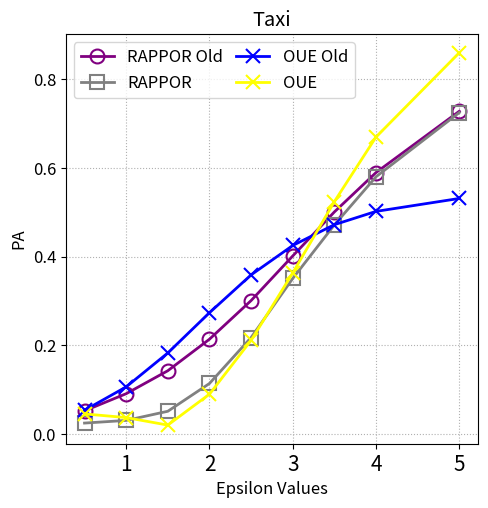

Here is the Python script that generated this plot:
import matplotlib.pyplot as plt

epsilon_list = [0.5, 1, 1.5, 2, 2.5, 3, 3.5, 4, 5]

# Data for taxi dataset
rappor_old_taxi = [0.051989736873873385, 0.0906273057437031, 0.14245611323512503, 0.21355167806338204, 0.3007371895584127, 0.4013867769459646, 0.5007204387206239, 0.5896005758226767, 0.7279114858193418]
rappor_taxi = [0.024354025978157983, 0.030328316271744576, 0.05099461307180185, 0.11366587523166376, 0.21735380326278028, 0.3506352856722425, 0.47147677197922383, 0.5800858150189706, 0.7248836212725002]
oue_old_taxi = [0.05320375812142479, 0.10597715469259238, 0.1825729224192001, 0.27331364004099434, 0.358676566394449, 0.42499245647403266, 0.4719633702376692, 0.5019168762780201, 0.5310953624181206]
oue_taxi = [0.04503523675440062, 0.03672840058542328, 0.01978214657853501, 0.08958328362007938, 0.21099075532329523, 0.36303973679814827, 0.5241208708171268, 0.6697262688810939, 0.8598908992928787]

# Data for geolife dataset
rappor_old_geolife = [0.02813539535574602, 0.056543094310166776, 0.0981712419222701, 0.16087633874558863, 0.24134390083707394, 0.3361649517573284, 0.4346210727092785, 0.5247585730723249, 0.6720575104993135]
rappor_geolife = [0.01014613520978967, 0.01885200788029361, 0.042600908394158706, 0.09628669454603439, 0.20299728922014929, 0.3094069718994491, 0.43563312398088566, 0.5286509369422198, 0.6861050671522408]
oue_old_geolife = [0.030244834015282385, 0.07372113826814565, 0.14978891022935073, 0.2407298063092807, 0.32430823508119927, 0.38659738269318283, 0.43221394737576907, 0.4620932034697193, 0.4916296216005553]
oue_geolife = [0.015241063942512949, 0.013523036484936397, 0.005791912925841911, 0.06587657978797277, 0.18309337530669875, 0.3123132159519364, 0.46526138193190647, 0.6096734204692169, 0.8272559397970258]

# Data for brinkhoff dataset
rappor_old_brinkhoff = [0.07058072956759658, 0.11537315216211196, 0.1687483942170693, 0.24320436257183273, 0.3294138244648792, 0.42841026713416064, 0.5257198936325191, 0.6113813114717613, 0.7417202077170573]
rappor_brinkhoff = [0.03941494927520921, 0.05780228401656927, 0.09753968917457725, 0.154516081912981, 0.2402617864055907, 0.34617062968927564, 0.47214339456932847, 0.5756893987346133, 0.7309551216742718]
oue_old_brinkhoff = [0.07345253032719255, 0.12458890828145316, 0.20119596168989715, 0.29418017442857536, 0.37863340677258905, 0.44382984258862723, 0.49019892777016194, 0.5188784544073446, 0.5480257640037582]
oue_brinkhoff = [0.05292777998770809, 0.04735232485179432, 0.024423047419388326, 0.0957730719021498, 0.21192792789482243, 0.3540188935261699, 0.5105726026415659, 0.6546093277024513, 0.8484328735963753]

plt.rcParams.update({'font.size': 12})
plt.figure(figsize=(4 * 1.33, 4 * 1.33))
plt.plot(epsilon_list, rappor_old_taxi, linewidth=2, color='purple', marker='o', markersize=10, mew=1.5,
         fillstyle='none', clip_on=False, label="RAPPOR Old")
plt.plot(epsilon_list, rappor_taxi, linewidth=2, color='grey', marker='s', markersize=10, mew=1.5,
         fillstyle='none', clip_on=False, label="RAPPOR")
plt.plot(epsilon_list, oue_old_taxi, linewidth=2, color='blue', marker='x', markersize=10, mew=1.5,
         fillstyle='none', clip_on=False, label="OUE Old")
plt.plot(epsilon_list, oue_taxi, linewidth=2, color='yellow', marker='x', markersize=10, mew=1.5,
         fillstyle='none', clip_on=False, label="OUE")
plt.xticks(fontsize=15)
plt.title("Taxi")
plt.ylabel("PA")
plt.xlabel('Epsilon Values')
plt.grid(linestyle=':')
plt.legend(prop={'size': 12}, ncol=2, columnspacing=0.75)
plt.show()
